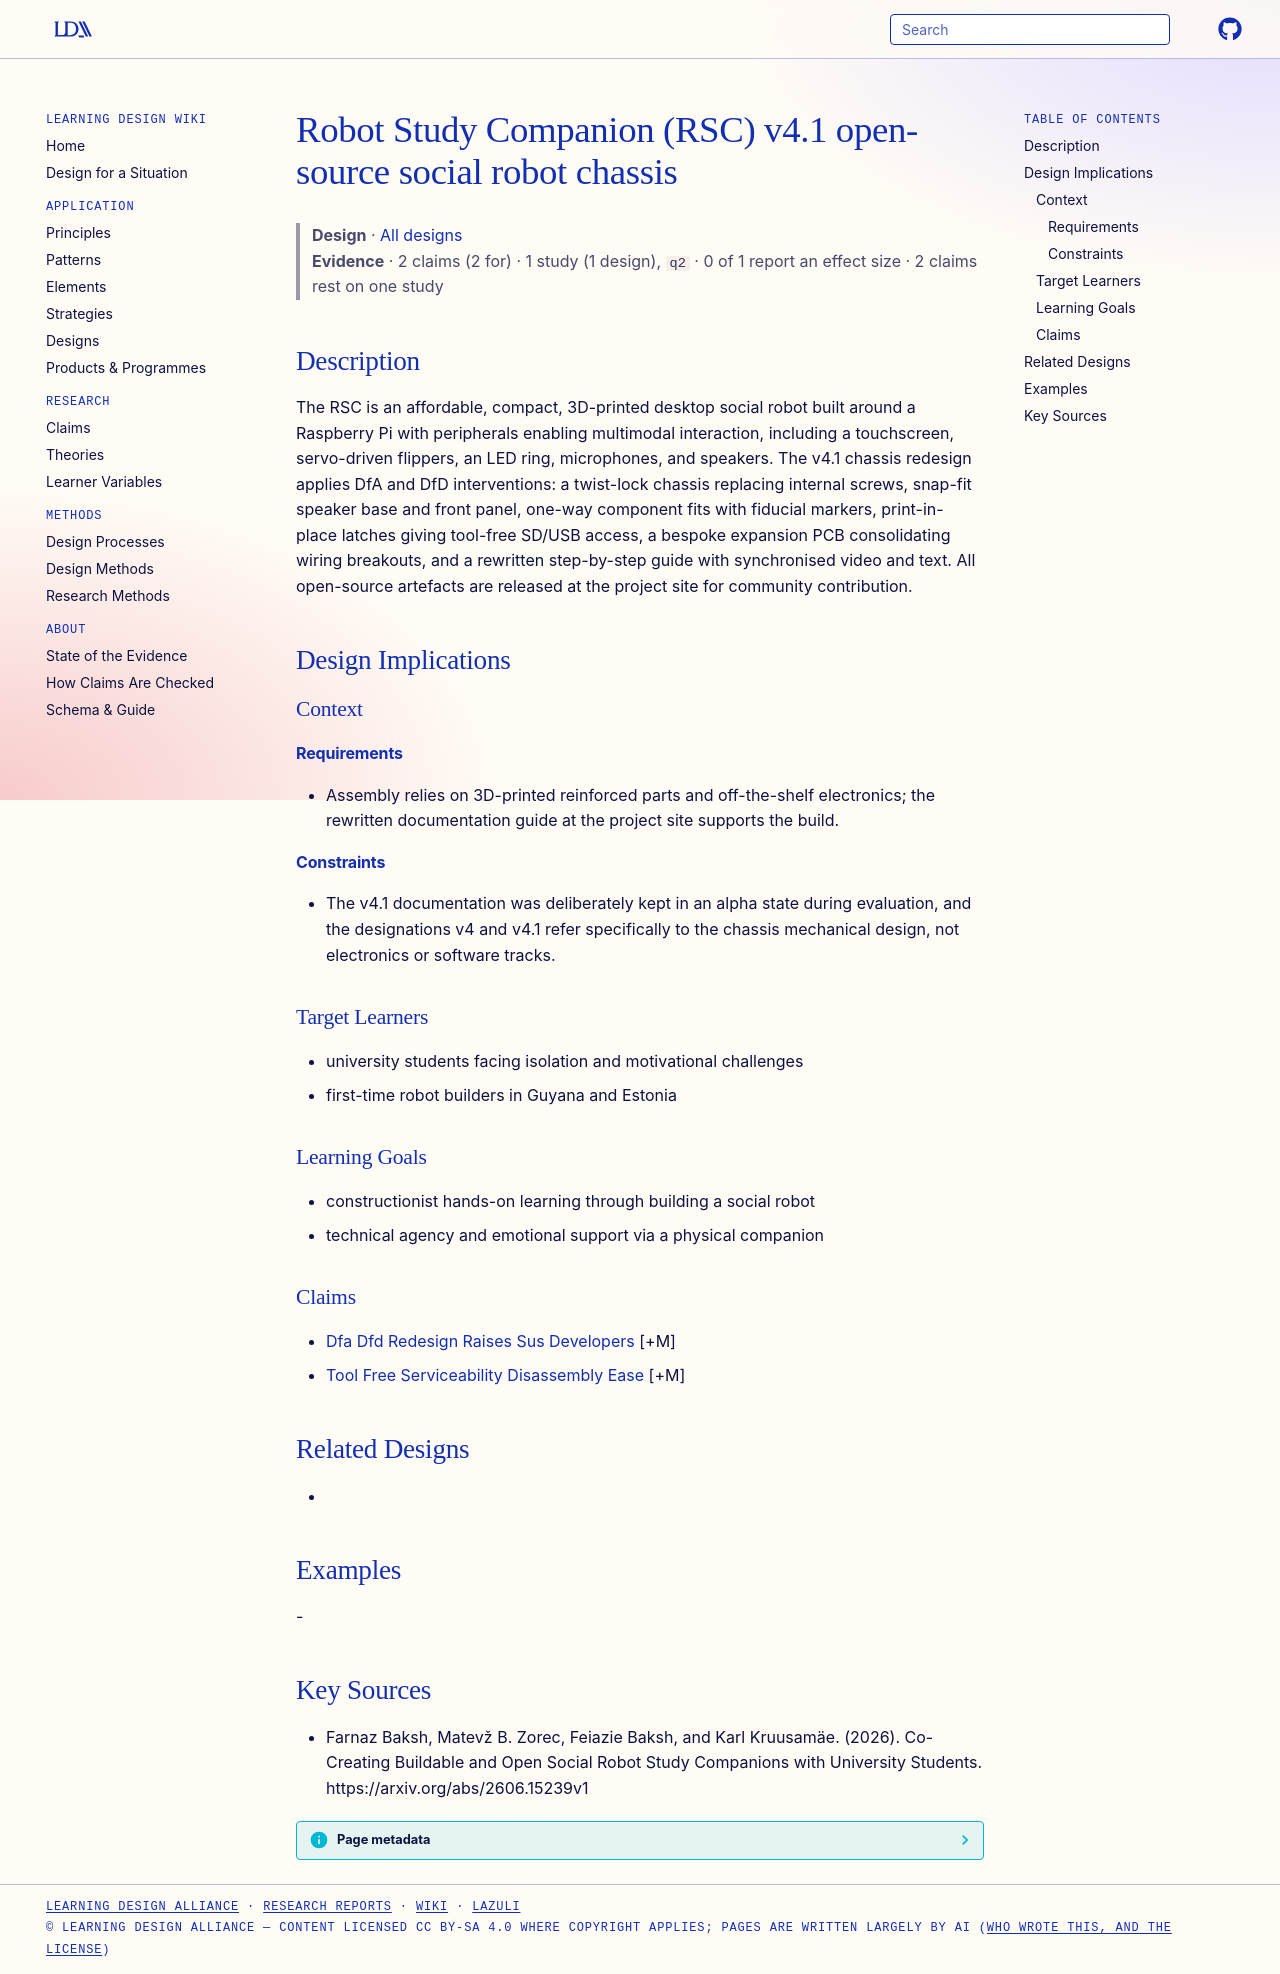

repository: Learning-Design-Alliance/learning-wiki · page: designs/rsc-v41-chassis-element/index.html · generator: mkdocs

---
type: design
id: rsc-v41-chassis-element
title: Robot Study Companion (RSC) v4.1 open-source social robot chassis
description: The RSC is an affordable, compact, 3D-printed desktop social robot built around a Raspberry Pi with peripherals enabling multimodal interaction, including a touchscreen, servo-driven flippers, an LED ring, microphones...
status: review
generated:
  by: "process:settle-candidates"
  at: 2026-10-11
sources:
  - id: farnaz-baksh-2026
    resource: "https://arxiv.org/abs/2606.15239v1"
    title: "Farnaz Baksh, Matevž B. Zorec, Feiazie Baksh, and Karl Kruusamäe. (2026). Co-Creating Buildable and Open Social Robot Study Companions with University Students. https://arxiv.org/abs/2606.15239v1"
    author: Farnaz Baksh, Matevž B. Zorec, Feiazie Baksh, and Karl Kruusamäe
---

# Robot Study Companion (RSC) v4.1 open-source social robot chassis

> **Design** · [All designs](index.md)
> **Evidence** · 2 claims (2 for) · 1 study (1 design), `q2` · 0 of 1 report an effect size · 2 claims rest on one study

## Description
The RSC is an affordable, compact, 3D-printed desktop social robot built around a Raspberry Pi with peripherals enabling multimodal interaction, including a touchscreen, servo-driven flippers, an LED ring, microphones, and speakers. The v4.1 chassis redesign applies DfA and DfD interventions: a twist-lock chassis replacing internal screws, snap-fit speaker base and front panel, one-way component fits with fiducial markers, print-in-place latches giving tool-free SD/USB access, a bespoke expansion PCB consolidating wiring breakouts, and a rewritten step-by-step guide with synchronised video and text. All open-source artefacts are released at the project site for community contribution.

## Design Implications

### Context
#### Requirements
- Assembly relies on 3D-printed reinforced parts and off-the-shelf electronics; the rewritten documentation guide at the project site supports the build.
#### Constraints
- The v4.1 documentation was deliberately kept in an alpha state during evaluation, and the designations v4 and v4.1 refer specifically to the chassis mechanical design, not electronics or software tracks.

### Target Learners
- university students facing isolation and motivational challenges
- first-time robot builders in Guyana and Estonia

### Learning Goals
- constructionist hands-on learning through building a social robot
- technical agency and emotional support via a physical companion

### Claims
- [Dfa Dfd Redesign Raises Sus Developers](../claims/dfa-dfd-redesign-raises-sus-developers.md) [+M]
- [Tool Free Serviceability Disassembly Ease](../claims/tool-free-serviceability-disassembly-ease.md) [+M]

## Related Designs
- 

## Examples
-

## Key Sources
- Farnaz Baksh, Matevž B. Zorec, Feiazie Baksh, and Karl Kruusamäe. (2026). Co-Creating Buildable and Open Social Robot Study Companions with University Students. https://arxiv.org/abs/2606.15239v1
